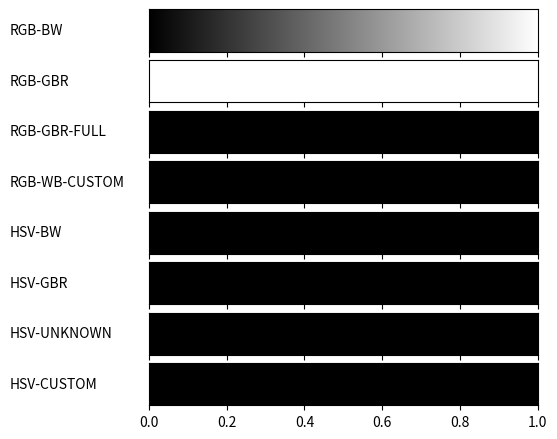

The script that saved this image:
#!/usr/bin/env python
# -*- coding: utf-8 -*-
from __future__ import division             # Division in Python 2.7
import matplotlib
matplotlib.use('Agg')                       # So that we can render files without GUI
import matplotlib.pyplot as plt
from matplotlib import rc
import numpy as np

from matplotlib import colors

def plot_color_gradients(gradients, names):
    # For pretty latex fonts (commented out, because it does not work on some machines)
    #rc('text', usetex=True)
    #rc('font', family='serif', serif=['Times'], size=10)
    rc('legend', fontsize=10)

    column_width_pt = 400         # Show in latex using \the\linewidth
    pt_per_inch = 72
    size = column_width_pt / pt_per_inch

    fig, axes = plt.subplots(nrows=len(gradients), sharex=True, figsize=(size, 0.75 * size))
    fig.subplots_adjust(top=1.00, bottom=0.05, left=0.25, right=0.95)


    for ax, gradient, name in zip(axes, gradients, names):
        # Create image with two lines and draw gradient on it
        img = np.zeros((2, 1024, 3))
        for i, v in enumerate(np.linspace(0, 1, 1024)):
            img[:, i] = gradient(v)

        im = ax.imshow(img, aspect='auto')
        im.set_extent([0, 1, 0, 1])
        ax.yaxis.set_visible(False)

        pos = list(ax.get_position().bounds)
        x_text = pos[0] - 0.25
        y_text = pos[1] + pos[3]/2.
        fig.text(x_text, y_text, name, va='center', ha='left', fontsize=10)

    fig.savefig('my-gradients.pdf')

def hsv2rgb(h, s, v):
    #TODO
    return (h, s, v)

def gradient_rgb_bw(v):
    #TODO
    return (v, v, v)


def gradient_rgb_gbr(v):
    #TODO
    return (1, 1, 1)


def gradient_rgb_gbr_full(v):
    #TODO
    return (0, 0, 0)


def gradient_rgb_wb_custom(v):
    #TODO
    return (0, 0, 0)


def gradient_hsv_bw(v):
    #TODO
    return hsv2rgb(0, 0, 0)


def gradient_hsv_gbr(v):
    #TODO
    return hsv2rgb(0, 0, 0)

def gradient_hsv_unknown(v):
    #TODO
    return hsv2rgb(0, 0, 0)


def gradient_hsv_custom(v):
    #TODO
    return hsv2rgb(0, 0, 0)


if __name__ == '__main__':
    def toname(g):
        return g.__name__.replace('gradient_', '').replace('_', '-').upper()

    gradients = (gradient_rgb_bw, gradient_rgb_gbr, gradient_rgb_gbr_full, gradient_rgb_wb_custom,
                 gradient_hsv_bw, gradient_hsv_gbr, gradient_hsv_unknown, gradient_hsv_custom)

    plot_color_gradients(gradients, [toname(g) for g in gradients])